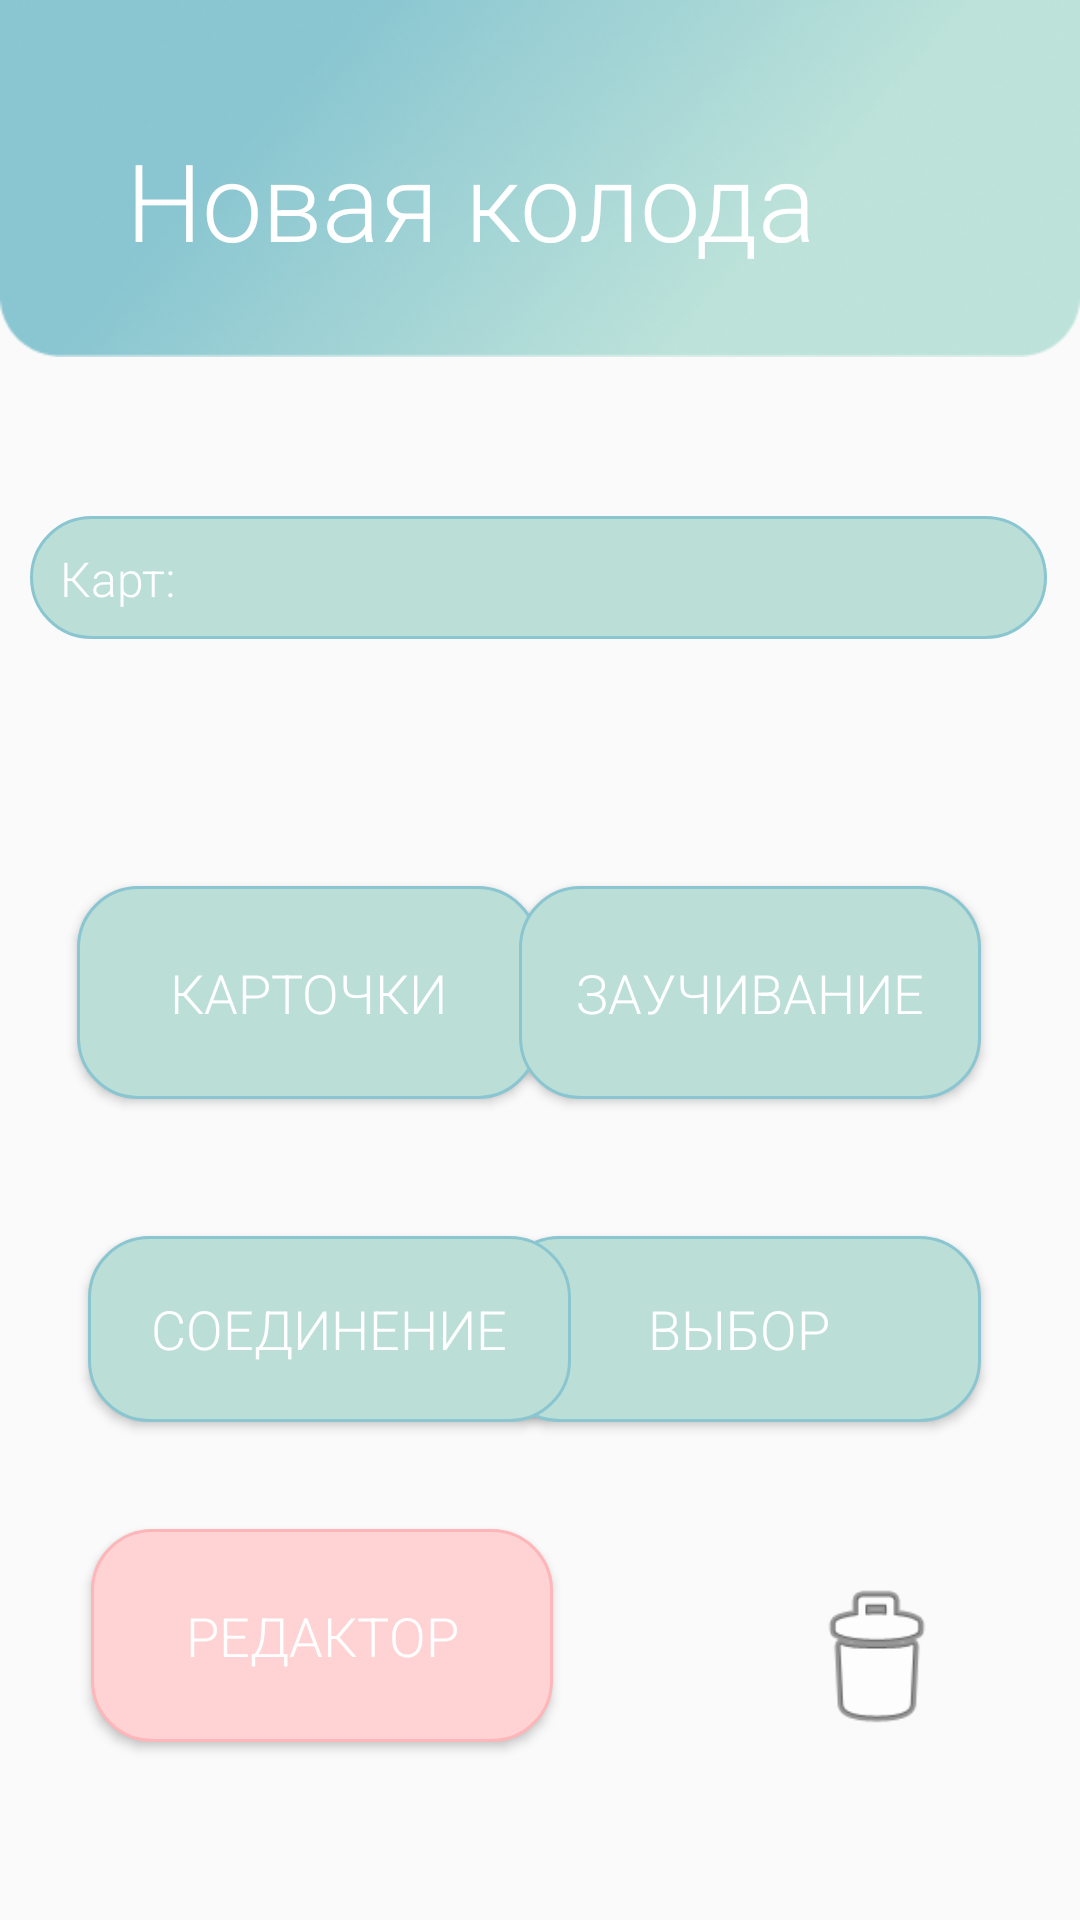

Produce the Android XML layout that renders to this screen, including the resource entries it uses.
<!-- AndroidManifest.xml: application theme Theme.MyApplication -->
<!-- res/layout/activity_see_deck.xml -->
<?xml version="1.0" encoding="utf-8"?>
<androidx.constraintlayout.widget.ConstraintLayout xmlns:android="http://schemas.android.com/apk/res/android"
    xmlns:app="http://schemas.android.com/apk/res-auto"
    xmlns:tools="http://schemas.android.com/tools"
    android:layout_width="match_parent"
    android:layout_height="match_parent"
    tools:context=".SeeDeckPack.SeeDeck">

    <Button
        android:id="@+id/button4"
        android:layout_width="154dp"
        android:layout_height="71dp"
        android:background="@drawable/dark_green"
        android:fontFamily="sans-serif-light"
        android:onClick="OpenCards"
        android:text="@string/karty"
        android:textColor="#ffffff"
        android:textSize="18sp"
        android:textStyle="normal"
        app:layout_constraintBottom_toBottomOf="parent"
        app:layout_constraintEnd_toEndOf="parent"
        app:layout_constraintHorizontal_bias="0.124"
        app:layout_constraintStart_toStartOf="parent"
        app:layout_constraintTop_toTopOf="parent"
        app:layout_constraintVertical_bias="0.519" />

    <Button
        android:id="@+id/button8"
        android:layout_width="161dp"
        android:layout_height="62dp"
        android:background="@drawable/dark_green"
        android:fontFamily="sans-serif-light"
        android:onClick="ChooseOpen"
        android:text="@string/choose"
        android:textColor="#ffffff"
        android:textSize="18sp"
        android:textStyle="normal"
        app:layout_constraintBottom_toBottomOf="parent"
        app:layout_constraintEnd_toEndOf="parent"
        app:layout_constraintHorizontal_bias="0.834"
        app:layout_constraintStart_toStartOf="parent"
        app:layout_constraintTop_toTopOf="parent"
        app:layout_constraintVertical_bias="0.713" />

    <Button
        android:id="@+id/button5"
        android:layout_width="154dp"
        android:layout_height="71dp"
        android:background="@drawable/dark_green"
        android:fontFamily="sans-serif-light"
        android:onClick="MemorizationOpen"
        android:text="@string/learning"
        android:textColor="#ffffff"
        android:textSize="18sp"
        android:textStyle="normal"
        app:layout_constraintBottom_toBottomOf="parent"
        app:layout_constraintEnd_toEndOf="parent"
        app:layout_constraintHorizontal_bias="0.84"
        app:layout_constraintStart_toStartOf="parent"
        app:layout_constraintTop_toTopOf="parent"
        app:layout_constraintVertical_bias="0.519" />

    <Button
        android:id="@+id/button6"
        android:layout_width="161dp"
        android:layout_height="62dp"
        android:background="@drawable/dark_green"
        android:fontFamily="sans-serif-light"
        android:onClick="ConnectionOpen"
        android:text="@string/conect"
        android:textColor="#ffffff"
        android:textSize="18sp"
        android:textStyle="normal"
        app:layout_constraintBottom_toBottomOf="parent"
        app:layout_constraintEnd_toEndOf="parent"
        app:layout_constraintHorizontal_bias="0.148"
        app:layout_constraintStart_toStartOf="parent"
        app:layout_constraintTop_toTopOf="parent"
        app:layout_constraintVertical_bias="0.713" />

    <Button
        android:id="@+id/button3"
        android:layout_width="154dp"
        android:layout_height="71dp"
        android:background="@drawable/dark_pink"
        android:fontFamily="sans-serif-light"
        android:onClick="Open"
        android:text="@string/show_kard"
        android:textColor="#ffffff"
        android:textSize="18sp"
        android:textStyle="normal"
        app:layout_constraintBottom_toBottomOf="parent"
        app:layout_constraintEnd_toEndOf="parent"
        app:layout_constraintHorizontal_bias="0.148"
        app:layout_constraintStart_toStartOf="parent"
        app:layout_constraintTop_toTopOf="parent"
        app:layout_constraintVertical_bias="0.896" />

    <ImageView
        android:id="@+id/imageView20"
        android:layout_width="wrap_content"
        android:layout_height="119dp"
        android:scaleType="fitXY"
        android:src="@drawable/header_1"
        app:layout_constraintBottom_toBottomOf="parent"
        app:layout_constraintEnd_toEndOf="parent"
        app:layout_constraintHorizontal_bias="0.0"
        app:layout_constraintStart_toStartOf="parent"
        app:layout_constraintTop_toTopOf="parent"
        app:layout_constraintVertical_bias="0.0" />
    <TextView
        android:id="@+id/textView5"
        android:layout_width="wrap_content"
        android:layout_height="wrap_content"
        android:layout_marginStart="42dp"
        android:fontFamily="sans-serif-light"
        android:lineSpacingExtra="-6sp"
        android:text="@string/new_dack"
        android:textColor="#ffffff"
        android:textSize="36sp"
        android:textStyle="normal"
        app:layout_constraintBottom_toBottomOf="@+id/imageView20"
        app:layout_constraintEnd_toEndOf="@+id/imageView20"
        app:layout_constraintHorizontal_bias="0.0"
        app:layout_constraintStart_toStartOf="@+id/imageView20"
        app:layout_constraintTop_toTopOf="@+id/imageView20"
        app:layout_constraintVertical_bias="0.6" />

    <TextView
        android:id="@+id/textView7"
        android:layout_width="339dp"
        android:layout_height="41dp"
        android:layout_marginStart="40dp"
        android:layout_marginTop="170dp"
        android:layout_marginEnd="40dp"
        android:background="@drawable/dark_green"
        android:fontFamily="sans-serif-light"
        android:text="@string/kard"
        android:textColor="#ffffff"
        android:textSize="16dp"
        android:textStyle="normal"
        app:layout_constraintBottom_toBottomOf="parent"
        app:layout_constraintEnd_toEndOf="parent"
        app:layout_constraintHorizontal_bias="0.51"
        app:layout_constraintStart_toStartOf="parent"
        app:layout_constraintTop_toTopOf="parent"
        app:layout_constraintVertical_bias="0.005" />

    <ImageView
        android:id="@+id/imageView3"
        android:layout_width="66dp"
        android:layout_height="56dp"
        android:onClick="ShowDialig"
        app:layout_constraintBottom_toBottomOf="parent"
        app:layout_constraintEnd_toEndOf="parent"
        app:layout_constraintHorizontal_bias="0.881"
        app:layout_constraintStart_toStartOf="parent"
        app:layout_constraintTop_toTopOf="parent"
        app:layout_constraintVertical_bias="0.899"
        app:srcCompat="@android:drawable/ic_menu_delete" />

</androidx.constraintlayout.widget.ConstraintLayout>
<!-- resources referenced by this layout -->
<resources>
  <!-- drawable dark_green (drawable) -->
  <?xml version="1.0" encoding="UTF-8"?>
  <shape xmlns:android="http://schemas.android.com/apk/res/android" android:shape="rectangle">
      <gradient android:startColor="@color/gren" android:endColor="@color/gren"></gradient>
      <corners android:radius="20dp"/>
      <padding android:left="10dp" android:right="10dp" android:top="10dp" android:bottom="10dp"/>
      <stroke android:width="1dp" android:color="@color/dark_nice" />
  </shape>
  <!-- drawable dark_pink (drawable) -->
  <?xml version="1.0" encoding="UTF-8"?>
  <shape xmlns:android="http://schemas.android.com/apk/res/android" android:shape="rectangle">
      <gradient android:startColor="@color/red" android:endColor="@color/red"></gradient>
      <corners android:radius="20dp"/>
      <padding android:left="10dp" android:right="10dp" android:top="10dp" android:bottom="10dp"/>
      <stroke android:width="1dp" android:color="@color/dark_very_nice" />
  </shape>
  <!-- drawable header_1: png bitmap (drawable, 82406 bytes) -->
  <string name="choose">Выбор</string>
  <string name="conect">Соединение</string>
  <string name="kard">Карт:</string>
  <string name="karty">Карточки</string>
  <string name="learning">Заучивание</string>
  <string name="new_dack">Новая колода</string>
  <string name="show_kard">Редактор</string>
  <style name="Theme.MyApplication" parent="Theme.AppCompat.DayNight.DarkActionBar">
          
          <item name="colorPrimary">@color/purple_500</item>
          <item name="colorPrimaryVariant">@color/purple_700</item>
          <item name="colorOnPrimary">@color/white</item>
  
          
          <item name="colorSecondary">@color/teal_200</item>
          <item name="colorSecondaryVariant">@color/teal_700</item>
          <item name="colorOnSecondary">@color/black</item>
          
          <item name="android:statusBarColor" tools:targetApi="l">?attr/colorPrimaryVariant</item>
          
          <item name="android:windowFullscreen">true</item>
          <item name="windowActionBar">false</item>
          <item name="windowNoTitle">true
          </item>
      </style>
  <color name="gren">#bbded6</color>
  <color name="dark_nice">#8AC6D1</color>
  <color name="red">#FFD2D4</color>
  <color name="dark_very_nice">#FFB6B9</color>
  <color name="purple_500">#FF6200EE</color>
  <color name="purple_700">#FF3700B3</color>
  <color name="white">#FFFFFFFF</color>
  <color name="teal_200">#FF03DAC5</color>
  <color name="teal_700">#FF018786</color>
  <color name="black">#FF000000</color>
</resources>
